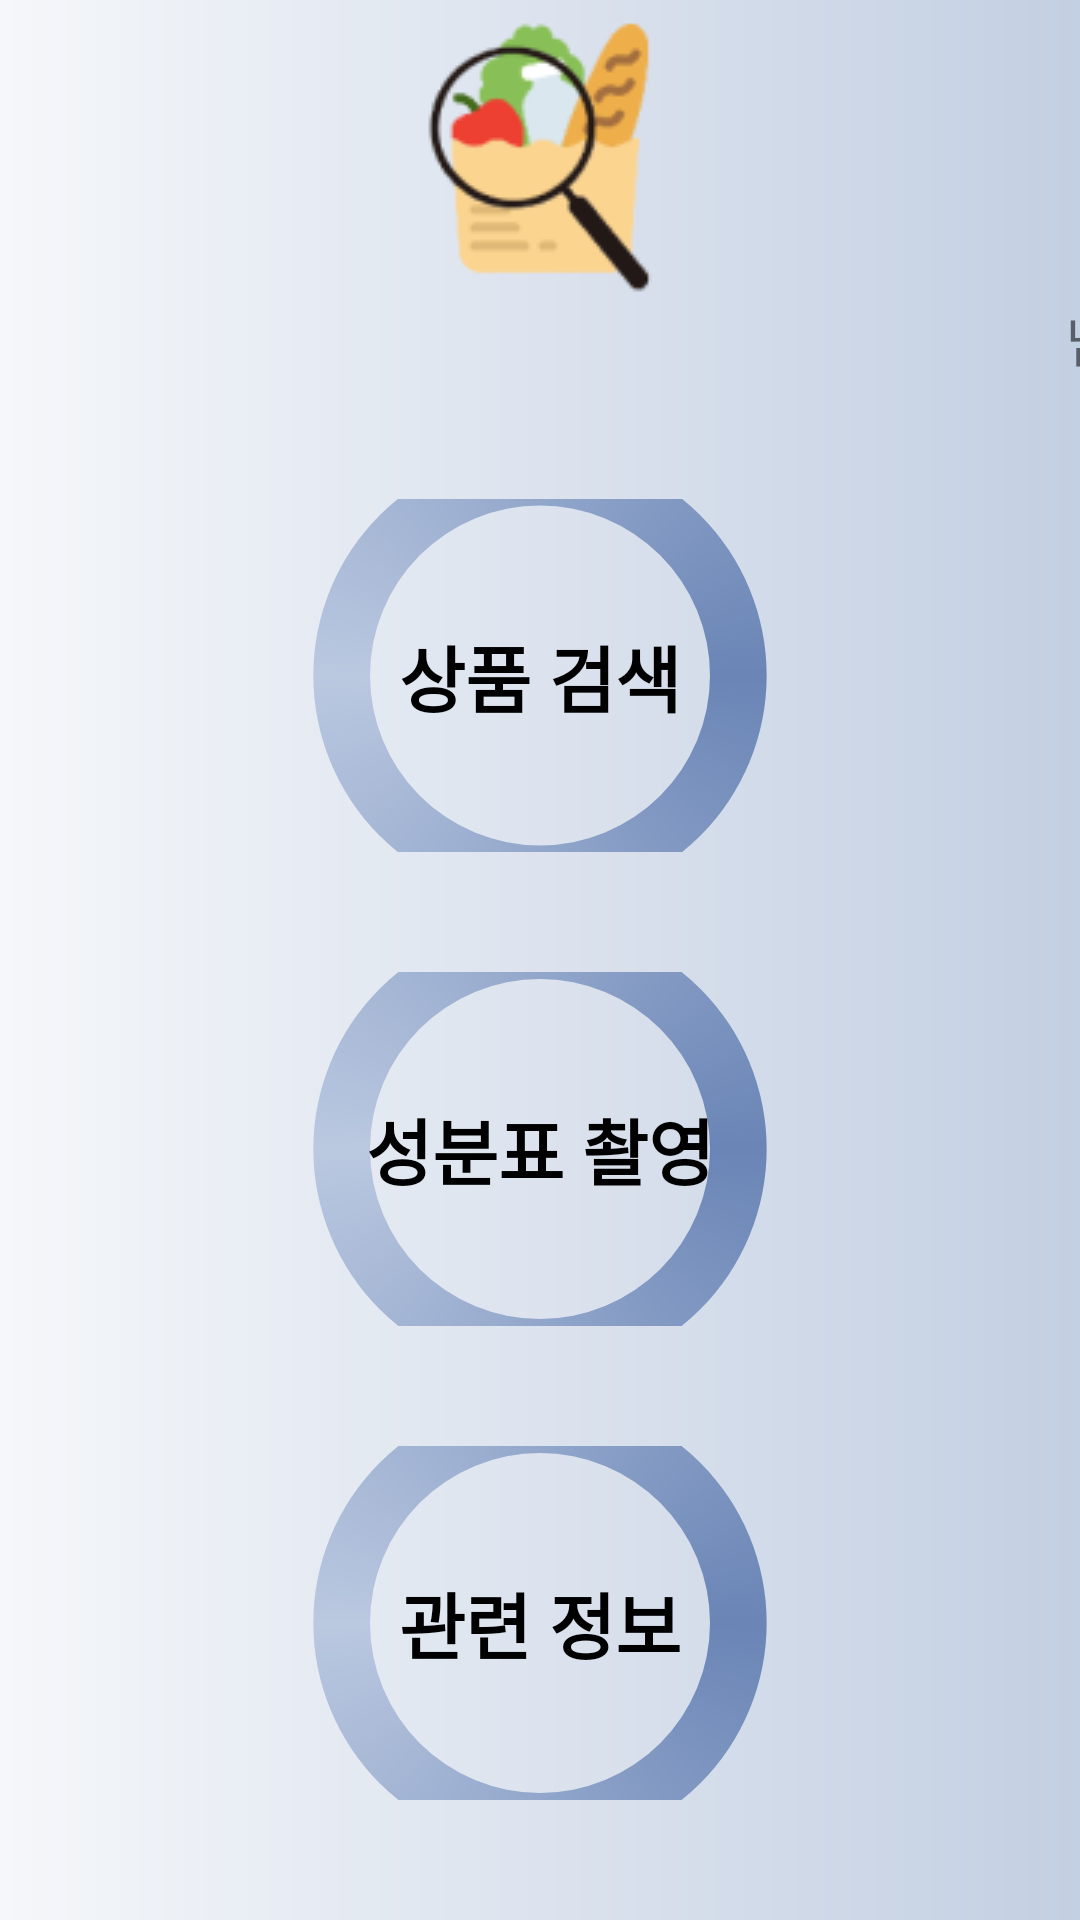

Reconstruct the res/layout file that produces this screen, plus the resources it refers to.
<!-- AndroidManifest.xml: application theme Theme.Allergyprevention -->
<!-- res/layout/activity_content.xml -->
<?xml version="1.0" encoding="utf-8"?>
<LinearLayout xmlns:android="http://schemas.android.com/apk/res/android"
    xmlns:app="http://schemas.android.com/apk/res-auto"
    xmlns:tools="http://schemas.android.com/tools"
    android:layout_width="match_parent"
    android:layout_height="match_parent"
    android:orientation="vertical"
    android:background="@drawable/background_drawable"
    tools:context=".ContentActivity">

    <LinearLayout
        android:layout_width="match_parent"
        android:layout_height="wrap_content"
        android:background="@null"
        android:orientation="horizontal">

        <ImageButton
            android:id="@+id/imageButton"
            android:layout_width="match_parent"
            android:layout_height="100dp"
            android:layout_weight="1"
            android:background="@android:color/transparent"
            android:src="@drawable/logo_app" />
    </LinearLayout>

    <LinearLayout
        android:layout_width="match_parent"
        android:layout_height="wrap_content"
        android:orientation="horizontal">

        <TextView
            android:id="@+id/userId_textview"
            android:layout_width="350dp"
            android:layout_height="wrap_content"
            android:gravity="right"
            android:textSize="18sp"
            android:textStyle="bold" />

        <TextView
            android:id="@+id/textView3"
            android:layout_width="wrap_content"
            android:layout_height="wrap_content"
            android:layout_marginLeft="5dp"
            android:layout_weight="1"
            android:text="님"
            android:textSize="18sp" />
    </LinearLayout>

    <LinearLayout
        android:layout_width="match_parent"
        android:layout_height="match_parent"
        android:layout_marginLeft="50dp"
        android:layout_marginTop="20dp"
        android:layout_marginRight="50dp"
        android:layout_marginBottom="20dp"
        android:gravity="center_horizontal"
        android:orientation="vertical">

        <Button
            android:id="@+id/search_btn"
            android:layout_width="170dp"
            android:layout_height="wrap_content"
            android:layout_marginTop="20dp"
            android:layout_marginBottom="20dp"
            android:layout_weight="1"
            android:background="@drawable/content_btn"
            android:text="상품 검색"
            android:textColor="#000000"
            android:textSize="24sp"
            android:textStyle="bold"
            app:backgroundTint="@null" />

        <Button
            android:id="@+id/camera_btn"
            android:layout_width="170dp"
            android:layout_height="wrap_content"
            android:layout_marginTop="20dp"
            android:layout_marginBottom="20dp"
            android:layout_weight="1"
            android:background="@drawable/content_btn"
            android:text="성분표 촬영"
            android:textColor="#000000"
            android:textSize="24sp"
            android:textStyle="bold"
            app:backgroundTint="@null" />

        <Button
            android:id="@+id/info_btn"
            android:layout_width="170dp"
            android:layout_height="wrap_content"
            android:layout_marginTop="20dp"
            android:layout_marginBottom="20dp"
            android:layout_weight="1"
            android:background="@drawable/content_btn"
            android:text="관련 정보"
            android:textColor="#000000"
            android:textSize="24sp"
            android:textStyle="bold"
            app:backgroundTint="@null" />
    </LinearLayout>

</LinearLayout>
<!-- resources referenced by this layout -->
<resources>
  <!-- drawable background_drawable (drawable-v24) -->
  <?xml version="1.0" encoding="utf-8"?>
  <shape xmlns:android="http://schemas.android.com/apk/res/android"
      android:shape="rectangle">
      <gradient
          android:startColor="#f5f7fa"
          android:endColor="#c3cfe2"
          android:centerY="0.5" />
  </shape>
  <!-- drawable content_btn (drawable-v24) -->
  <?xml version="1.0" encoding="utf-8"?>
  <shape xmlns:android="http://schemas.android.com/apk/res/android"
      android:shape="ring"
      android:innerRadiusRatio="3"
      android:useLevel="false">
      <gradient
          android:type="sweep"
          android:startColor="#6a85b6"
          android:centerColor="#bac8e0"
          android:endColor="#6a85b6"/>
  </shape>
  <!-- drawable logo_app: png bitmap (drawable-v24, 7515 bytes) -->
  <style name="Theme.Allergyprevention" parent="Theme.MaterialComponents.DayNight.DarkActionBar">
          
          <item name="colorPrimary">@color/purple_500</item>
          <item name="colorPrimaryVariant">@color/purple_700</item>
          <item name="colorOnPrimary">@color/white</item>
          
          <item name="colorSecondary">@color/teal_200</item>
          <item name="colorSecondaryVariant">@color/teal_700</item>
          <item name="colorOnSecondary">@color/black</item>
          
          <item name="android:statusBarColor" tools:targetApi="l">?attr/colorPrimaryVariant</item>
          
      </style>
  <!-- not gathered from this repository: default colours our renderer supplied (Android Studio template values) -->
  <color name="purple_500">#FF6200EE</color>
  <color name="purple_700">#FF3700B3</color>
  <color name="teal_200">#FF03DAC5</color>
  <color name="teal_700">#FF018786</color>
  <color name="black">#FF000000</color>
  <color name="white">#FFFFFFFF</color>
</resources>
